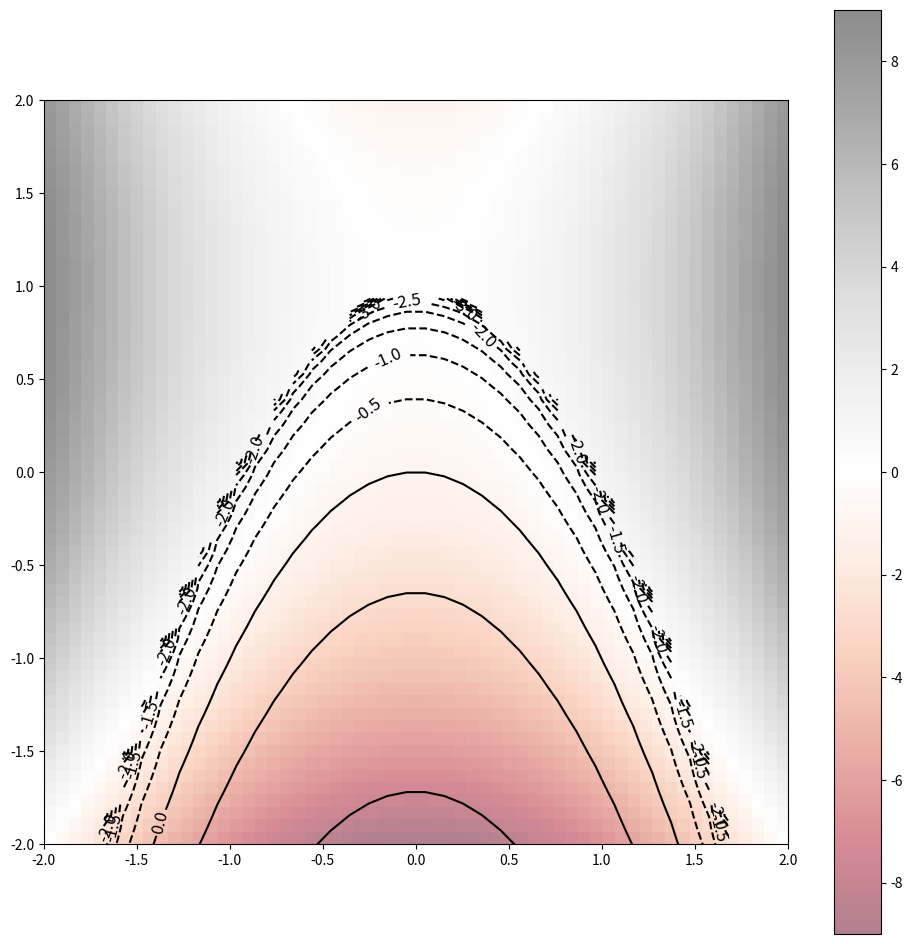

Source code (Python):
#!/usr/bin/env python3
# -*- coding: utf-8 -*-
"""
Created on Sun Jul 25 19:50:15 2021

[redacted]

Contour plots for multivariable calculus course
"""

# Preliminaries
import numpy as np
import matplotlib.pyplot as plt

# Create a grid
x = np.linspace(-3,3,60)
y = np.linspace(-3,1,60)

X, Y = np.meshgrid(x,y)

# Function definitions
def f1(x,y):
     return 2*x + y

def f2(x,y):
     return x**2 + y**2 

def f3(x,y):
     return x**2 - y**2

def f4(x,y):
     return y**2 - x**3 + x*y - x

def f5(x,y):
     return np.log(1 - x**2 - y)

# Calculate function values
Z1 = f1(X,Y)
Z2 = f2(X,Y)
Z3 = f3(X,Y)
Z4 = f4(X,Y)
Z5 = f5(X,Y)

# Create plots
plt.figure(figsize=(12,12))
contours = plt.contour(X, Y, Z5, 15, colors='black')
plt.clabel(contours, inline=True, fontsize=12)
plt.imshow(Z3, extent=[-2, 2, -2, 2], origin='lower',
           cmap='RdGy', alpha=0.5)
plt.colorbar()
#plt.grid(axis="both")